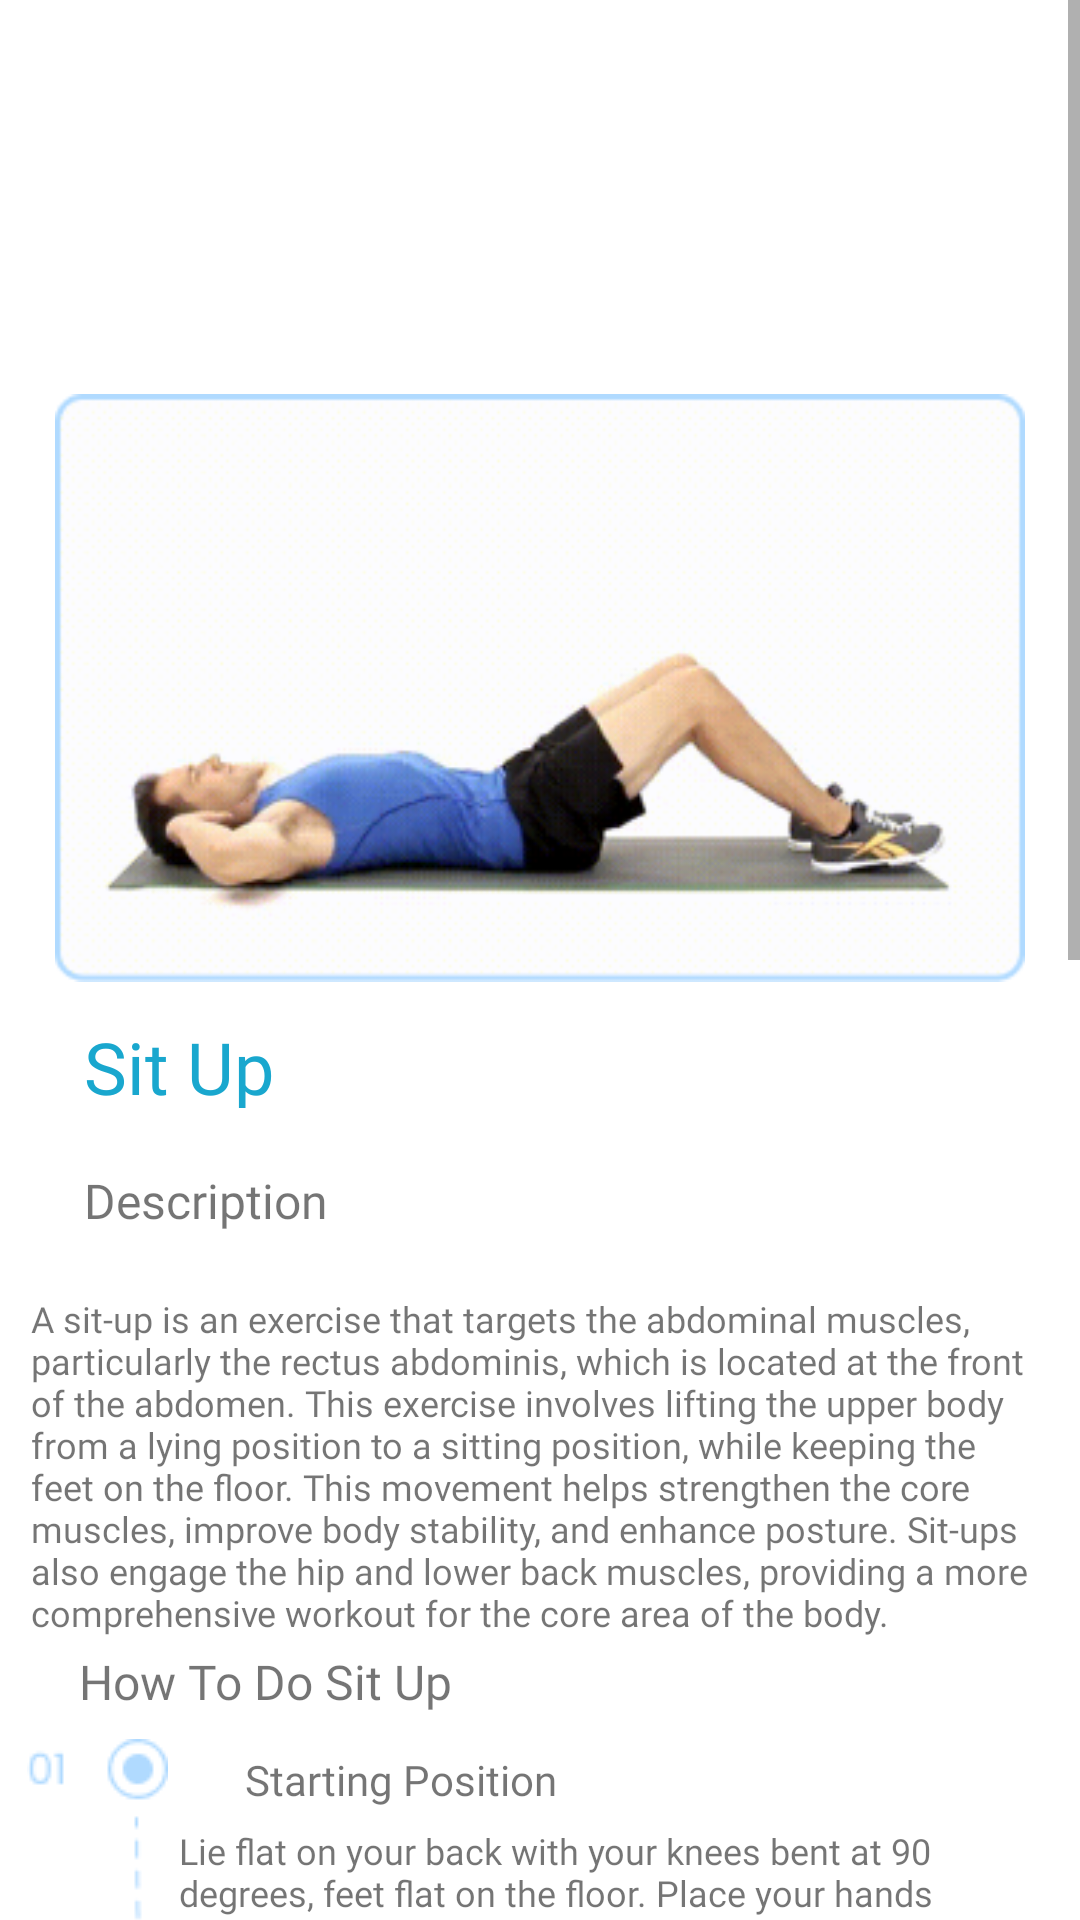

Layout XML and referenced resources for this Android screen:
<!-- AndroidManifest.xml: application theme Theme.FitMoveAI -->
<!-- res/layout/activity_situp.xml -->
<?xml version="1.0" encoding="utf-8"?>
<ScrollView xmlns:android="http://schemas.android.com/apk/res/android"
    xmlns:app="http://schemas.android.com/apk/res-auto"
    xmlns:tools="http://schemas.android.com/tools"
    android:layout_width="match_parent"
    android:layout_height="match_parent"
    tools:context=".ui.workout.squat.SquatActivity">

    <androidx.constraintlayout.widget.ConstraintLayout
        android:layout_width="match_parent"
        android:layout_height="wrap_content">

        <ImageView
            android:id="@+id/gift_squat"
            android:layout_width="340dp"
            android:layout_height="196dp"
            android:src="@drawable/situp"
            app:layout_constraintBottom_toBottomOf="parent"
            app:layout_constraintEnd_toEndOf="parent"
            app:layout_constraintHorizontal_bias="0.492"
            app:layout_constraintStart_toStartOf="parent"
            app:layout_constraintTop_toTopOf="parent"
            app:layout_constraintVertical_bias="0.121" />

        <TextView
            android:id="@+id/tittle_squat"
            android:layout_width="151dp"
            android:layout_height="30dp"
            android:layout_marginTop="12dp"
            android:fontFamily="@font/poppins_bold"
            android:text="@string/sit_up"
            android:textColor="@color/blue"
            android:textSize="24sp"
            app:layout_constraintEnd_toEndOf="parent"
            app:layout_constraintHorizontal_bias="0.134"
            app:layout_constraintStart_toStartOf="parent"
            app:layout_constraintTop_toBottomOf="@+id/gift_squat" />

        <ImageView
            android:id="@+id/line1"
            android:layout_width="wrap_content"
            android:layout_height="wrap_content"
            android:src="@drawable/line_squat"
            app:layout_constraintEnd_toStartOf="@+id/dtl_step_squat1"
            app:layout_constraintHorizontal_bias="0.7"
            app:layout_constraintStart_toStartOf="parent"
            app:layout_constraintTop_toBottomOf="@+id/step_squat"
            tools:ignore="MissingConstraints" />

        <TextView
            android:id="@+id/desc_squat"
            android:layout_width="151dp"
            android:layout_height="30dp"
            android:layout_marginTop="20dp"
            android:fontFamily="@font/poppins_bold"
            android:text="@string/description"

            android:textSize="16sp"
            app:layout_constraintEnd_toEndOf="parent"
            app:layout_constraintHorizontal_bias="0.134"
            app:layout_constraintStart_toStartOf="parent"
            app:layout_constraintTop_toBottomOf="@+id/tittle_squat" />

        <TextView
            android:id="@+id/dtl_desc_squat"
            android:layout_width="340dp"
            android:layout_height="wrap_content"
            android:layout_marginTop="12dp"
            android:fontFamily="@font/poppins_regular"
            android:text="@string/detail_situp"

            android:textSize="12sp"
            app:layout_constraintEnd_toEndOf="parent"
            app:layout_constraintHorizontal_bias="0.515"
            app:layout_constraintStart_toStartOf="parent"
            app:layout_constraintTop_toBottomOf="@+id/desc_squat" />

        <TextView
            android:id="@+id/step_squat"
            android:layout_width="200dp"
            android:layout_height="30dp"
            android:layout_marginTop="4dp"
            android:fontFamily="@font/poppins_bold"
            android:text="@string/step_sit_up"

            android:textSize="16sp"
            app:layout_constraintEnd_toEndOf="parent"
            app:layout_constraintHorizontal_bias="0.165"
            app:layout_constraintStart_toStartOf="parent"
            app:layout_constraintTop_toBottomOf="@+id/dtl_desc_squat" />

        <TextView
            android:id="@+id/title_step_squat1"
            android:layout_width="113dp"
            android:layout_height="21dp"
            android:layout_marginTop="4dp"
            android:fontFamily="@font/poppins_regular"
            android:text="@string/title_step_situp1"

            android:textSize="14sp"
            app:layout_constraintEnd_toEndOf="parent"
            app:layout_constraintHorizontal_bias="0.331"
            app:layout_constraintStart_toStartOf="parent"
            app:layout_constraintTop_toBottomOf="@+id/step_squat" />

        <TextView
            android:id="@+id/dtl_step_squat1"
            android:layout_width="278dp"
            android:layout_height="72dp"
            android:layout_marginTop="4dp"
            android:fontFamily="@font/poppins_regular"
            android:text="@string/dtl_step_situp1"

            android:textSize="12sp"
            app:layout_constraintEnd_toEndOf="parent"
            app:layout_constraintHorizontal_bias="0.729"
            app:layout_constraintStart_toStartOf="parent"
            app:layout_constraintTop_toBottomOf="@+id/title_step_squat1" />

        <TextView
            android:id="@+id/title_step_squat2"
            android:layout_width="wrap_content"
            android:layout_height="21dp"
            android:layout_marginTop="8dp"
            android:fontFamily="@font/poppins_regular"
            android:text="@string/title_step_situp2"

            android:textSize="14sp"
            app:layout_constraintEnd_toEndOf="parent"
            app:layout_constraintHorizontal_bias="0.331"
            app:layout_constraintStart_toStartOf="parent"
            app:layout_constraintTop_toBottomOf="@+id/dtl_step_squat1" />

        <TextView
            android:id="@+id/dtl_step_squat2"
            android:layout_width="278dp"
            android:layout_height="105dp"
            android:layout_marginTop="4dp"
            android:fontFamily="@font/poppins_regular"
            android:text="@string/dtl_step_situp2"

            android:textSize="12sp"
            app:layout_constraintEnd_toEndOf="parent"
            app:layout_constraintHorizontal_bias="0.722"
            app:layout_constraintStart_toStartOf="parent"
            app:layout_constraintTop_toBottomOf="@+id/title_step_squat2" />

        <TextView
            android:id="@+id/title_step_squat3"
            android:layout_width="114dp"
            android:layout_height="21dp"
            android:layout_marginTop="12dp"
            android:fontFamily="@font/poppins_regular"
            android:text="@string/title_step_situp3"

            android:textSize="14sp"
            app:layout_constraintEnd_toEndOf="parent"
            app:layout_constraintHorizontal_bias="0.332"
            app:layout_constraintStart_toStartOf="parent"
            app:layout_constraintTop_toBottomOf="@+id/dtl_step_squat2" />

        <TextView
            android:id="@+id/dtl_step_squat3"
            android:layout_width="278dp"
            android:layout_height="90dp"
            android:layout_marginTop="4dp"
            android:fontFamily="@font/poppins_regular"
            android:text="@string/dtl_step_situp3"

            android:textSize="12sp"
            app:layout_constraintEnd_toEndOf="parent"
            app:layout_constraintHorizontal_bias="0.722"
            app:layout_constraintStart_toStartOf="parent"
            app:layout_constraintTop_toBottomOf="@+id/title_step_squat3" />

        <TextView
            android:id="@+id/title_step_squat4"
            android:layout_width="70dp"
            android:layout_height="21dp"
            android:layout_marginTop="8dp"
            android:fontFamily="@font/poppins_regular"
            android:text="@string/title_step_situp4"

            android:textSize="14sp"
            app:layout_constraintEnd_toEndOf="parent"
            app:layout_constraintHorizontal_bias="0.288"
            app:layout_constraintStart_toStartOf="parent"
            app:layout_constraintTop_toBottomOf="@+id/dtl_step_squat3" />

        <TextView
            android:id="@+id/dtl_step_squat4"
            android:layout_width="278dp"
            android:layout_height="70dp"
            android:layout_marginTop="4dp"
            android:fontFamily="@font/poppins_regular"
            android:text="@string/dtl_step_situp4"

            android:textSize="12sp"
            app:layout_constraintEnd_toEndOf="parent"
            app:layout_constraintHorizontal_bias="0.729"
            app:layout_constraintStart_toStartOf="parent"
            app:layout_constraintTop_toBottomOf="@+id/title_step_squat4" />

        <TextView
            android:id="@+id/title_step_squat5"
            android:layout_width="70dp"
            android:layout_height="21dp"
            android:layout_marginTop="8dp"
            android:fontFamily="@font/poppins_regular"
            android:text="@string/title_step_squat5"

            android:textSize="14sp"
            app:layout_constraintEnd_toEndOf="parent"
            app:layout_constraintHorizontal_bias="0.288"
            app:layout_constraintStart_toStartOf="parent"
            app:layout_constraintTop_toBottomOf="@+id/dtl_step_squat4" />

        <TextView
            android:id="@+id/dtl_step_squat5"
            android:layout_width="278dp"
            android:layout_height="70dp"
            android:layout_marginTop="4dp"
            android:fontFamily="@font/poppins_regular"
            android:text="@string/dtl_step_situp"

            android:textSize="12sp"
            app:layout_constraintEnd_toEndOf="parent"
            app:layout_constraintHorizontal_bias="0.722"
            app:layout_constraintStart_toStartOf="parent"
            app:layout_constraintTop_toBottomOf="@+id/title_step_squat5" />

        <com.android.fitmoveai.core.custom.ButtonStart
            android:id="@+id/btn_started"
            android:layout_width="320dp"
            android:layout_height="55dp"
            android:layout_marginTop="54dp"
            android:layout_marginBottom="20dp"
            app:layout_constraintBottom_toBottomOf="parent"
            app:layout_constraintEnd_toEndOf="parent"
            app:layout_constraintHorizontal_bias="0.494"
            app:layout_constraintStart_toStartOf="parent"
            app:layout_constraintTop_toBottomOf="@+id/dtl_step_squat5" />

    </androidx.constraintlayout.widget.ConstraintLayout>

</ScrollView>
<!-- resources referenced by this layout -->
<resources>
  <color name="blue">#19A7CE</color>
  <!-- drawable line_squat: png bitmap (drawable, 3316 bytes) -->
  <!-- drawable situp: png bitmap (drawable, 41406 bytes) -->
  <string name="description">Description</string>
  <string name="detail_situp">A sit-up is an exercise that targets the abdominal muscles, particularly the rectus abdominis, which is located at the front of the abdomen. This exercise involves lifting the upper body from a lying position to a sitting position, while keeping the feet on the floor. This movement helps strengthen the core muscles, improve body stability, and enhance posture. Sit-ups also engage the hip and lower back muscles, providing a more comprehensive workout for the core area of the body.</string>
  <string name="dtl_step_situp">Repeat the curling and lowering phases for the desired number of repetitions. Focus on maintaining proper form, control, and a slow and controlled tempo throughout the exercise.</string>
  <string name="dtl_step_situp1">Lie flat on your back with your knees bent at 90 degrees, feet flat on the floor. Place your hands across your chest or behind your head, ensuring not to pull on your neck. Engage your core and keep your feet hip-width apart..</string>
  <string name="dtl_step_situp2">Tighten your abdominal muscles by pulling your belly button toward your spine. This core engagement helps stabilize your body and prepares you for the movement.</string>
  <string name="dtl_step_situp3">Slowly lift your head, shoulders, and chest off the floor using your abs. Keep your lower back pressed into the ground and your feet firmly planted.</string>
  <string name="dtl_step_situp4">Continue rising until your chest is near your knees. Pause briefly at the top, ensuring your abs are fully contracted, while keeping your back straight and shoulders relaxed.</string>
  <string name="sit_up">Sit Up</string>
  <string name="step_sit_up">How To Do Sit Up</string>
  <string name="title_step_situp1">Starting Position</string>
  <string name="title_step_situp2">Engage Your Core</string>
  <string name="title_step_situp3">Lift Your Upper Body</string>
  <string name="title_step_situp4">Reach the Top Position</string>
  <string name="title_step_squat5">Repeat</string>
  <style name="Theme.FitMoveAI" parent="Theme.MaterialComponents.DayNight.NoActionBar">
          
          <item name="colorPrimary">@color/orange1</item>
          <item name="colorPrimaryVariant">@color/orange1</item>
          <item name="colorOnPrimary">@color/white</item>
          
          <item name="colorSecondary">@color/orange1</item>
          <item name="colorSecondaryVariant">@color/orange1</item>
          <item name="colorOnSecondary">@color/black</item>
          
          <item name="android:statusBarColor">?attr/colorPrimaryVariant</item>
          
      </style>
  <color name="orange1">#F1641E</color>
  <color name="white">#FFFFFFFF</color>
  <color name="black">#FF000000</color>
</resources>
